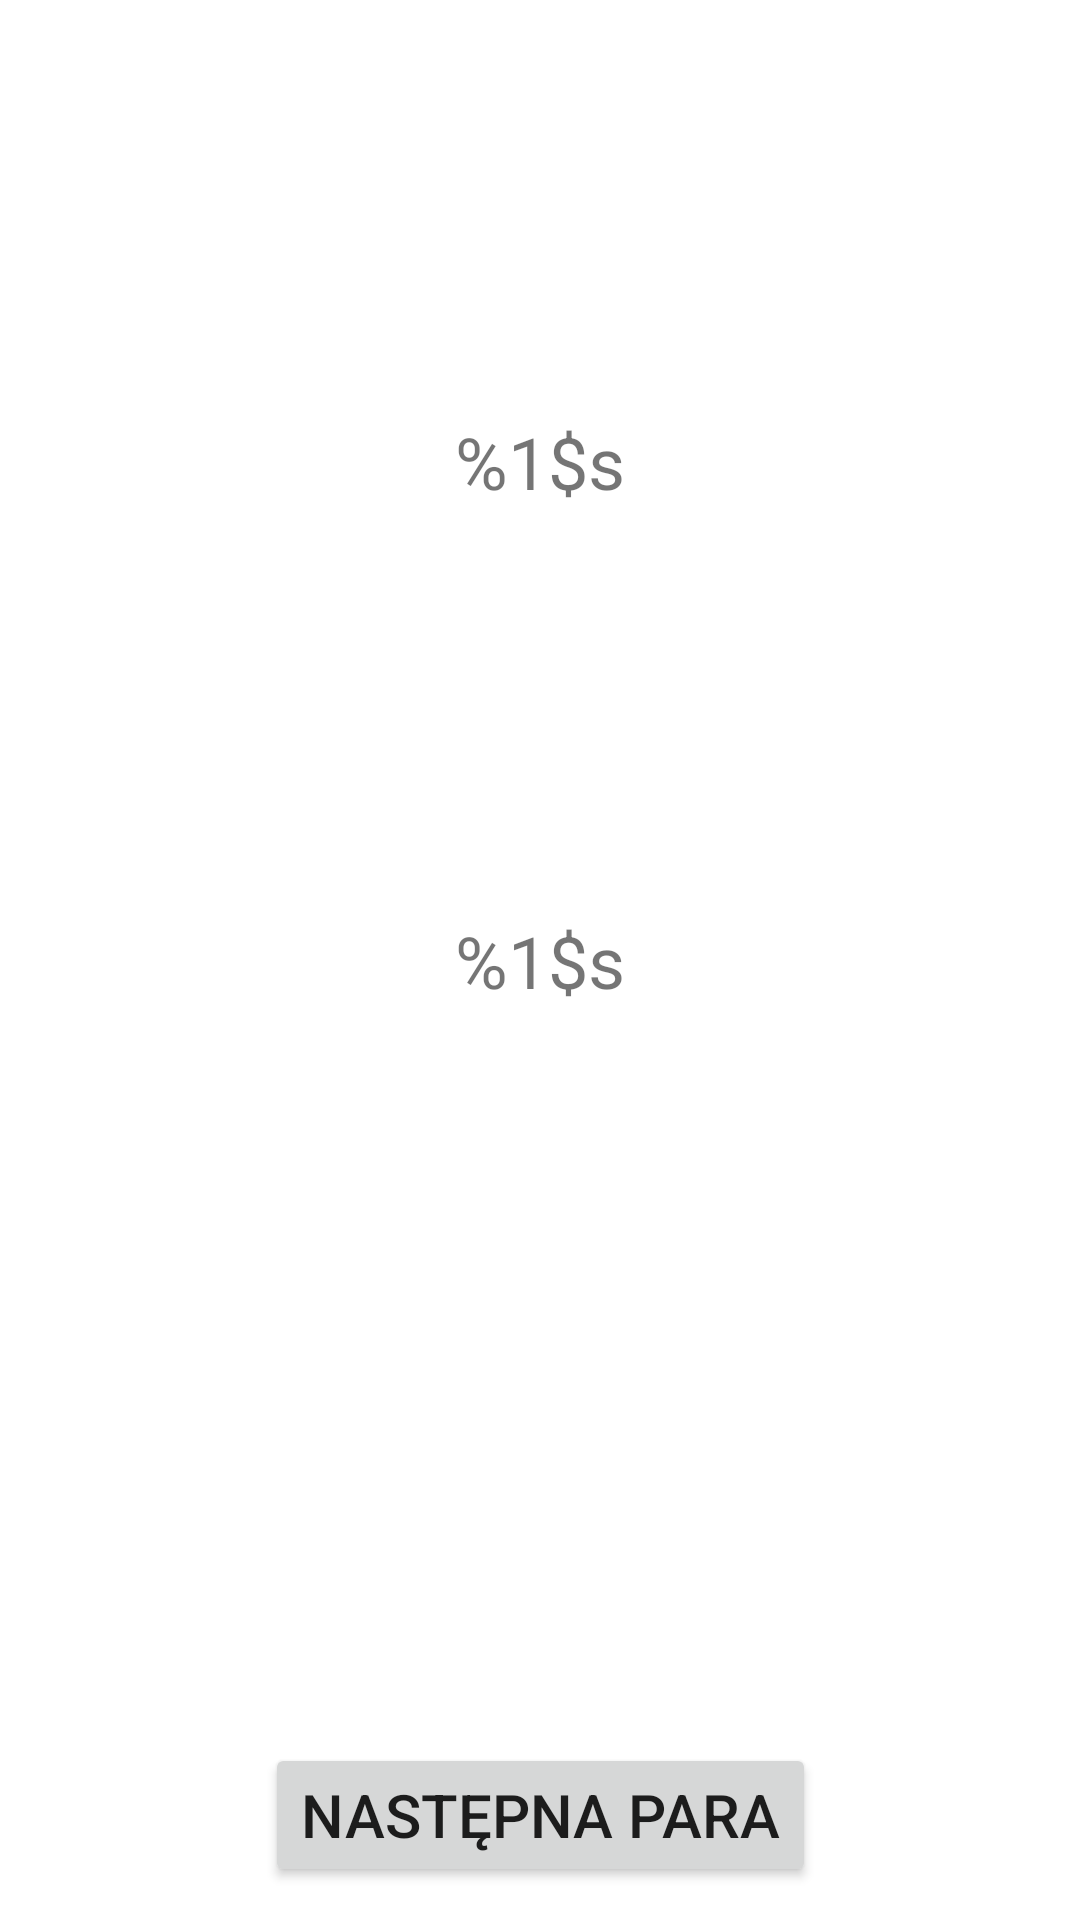

This screen was rendered from an Android layout file. Write that file and the resources it references.
<!-- AndroidManifest.xml: application theme Theme.DateAppInterface -->
<!-- res/layout/activity_pairs_view.xml -->
<?xml version="1.0" encoding="utf-8"?>
<androidx.constraintlayout.widget.ConstraintLayout xmlns:android="http://schemas.android.com/apk/res/android"
    xmlns:app="http://schemas.android.com/apk/res-auto"
    xmlns:tools="http://schemas.android.com/tools"
    android:layout_width="match_parent"
    android:layout_height="match_parent"
    tools:context=".PairSearchActivity">

    <TextView
        android:id="@+id/ImiePary"
        android:layout_width="wrap_content"
        android:layout_height="wrap_content"
        android:layout_marginTop="100dp"
        android:layout_marginBottom="700dp"
        android:text="@string/imie"
        android:textSize="24sp"
        app:layout_constraintBottom_toBottomOf="parent"
        app:layout_constraintEnd_toEndOf="parent"
        app:layout_constraintStart_toStartOf="parent"
        app:layout_constraintTop_toTopOf="parent" />

    <TextView
        android:id="@+id/wiekPary"
        android:layout_width="wrap_content"
        android:layout_height="wrap_content"
        android:text="@string/wiek"
        android:textSize="24sp"
        app:layout_constraintBottom_toTopOf="@+id/opisPary"
        app:layout_constraintEnd_toEndOf="parent"
        app:layout_constraintStart_toStartOf="parent"
        app:layout_constraintTop_toBottomOf="@+id/ImiePary" />

    <Button
        android:id="@+id/button4"
        android:layout_width="wrap_content"
        android:layout_height="wrap_content"
        android:layout_marginTop="400dp"
        android:onClick="displayData"
        android:text="Następna para"
        android:textSize="20sp"
        app:layout_constraintBottom_toBottomOf="parent"
        app:layout_constraintEnd_toEndOf="parent"
        app:layout_constraintStart_toStartOf="parent"
        app:layout_constraintTop_toBottomOf="@+id/wiekPary" />

    <TextView
        android:id="@+id/opisPary"
        android:layout_width="wrap_content"
        android:layout_height="wrap_content"
        android:text="@string/textview"
        android:textSize="24sp"
        app:layout_constraintBottom_toBottomOf="parent"
        app:layout_constraintEnd_toEndOf="parent"
        app:layout_constraintStart_toStartOf="parent"
        app:layout_constraintTop_toTopOf="parent" />

</androidx.constraintlayout.widget.ConstraintLayout>
<!-- resources referenced by this layout -->
<resources>
  <string name="imie">%1$s</string>
  <string name="textview">%1$s</string>
  <string name="wiek">%1$s</string>
  <style name="Theme.DateAppInterface" parent="Theme.MaterialComponents.DayNight.DarkActionBar">
          
          <item name="colorPrimary">@color/purple_500</item>
          <item name="colorPrimaryVariant">@color/purple_700</item>
          <item name="colorOnPrimary">@color/white</item>
          
          <item name="colorSecondary">@color/teal_200</item>
          <item name="colorSecondaryVariant">@color/teal_700</item>
          <item name="colorOnSecondary">@color/black</item>
          
          <item name="android:statusBarColor" tools:targetApi="l">?attr/colorPrimaryVariant</item>
          
      </style>
  <!-- not gathered from this repository: default colours our renderer supplied (Android Studio template values) -->
  <color name="purple_500">#FF6200EE</color>
  <color name="purple_700">#FF3700B3</color>
  <color name="teal_200">#FF03DAC5</color>
  <color name="teal_700">#FF018786</color>
  <color name="black">#FF000000</color>
  <color name="white">#FFFFFFFF</color>
</resources>
